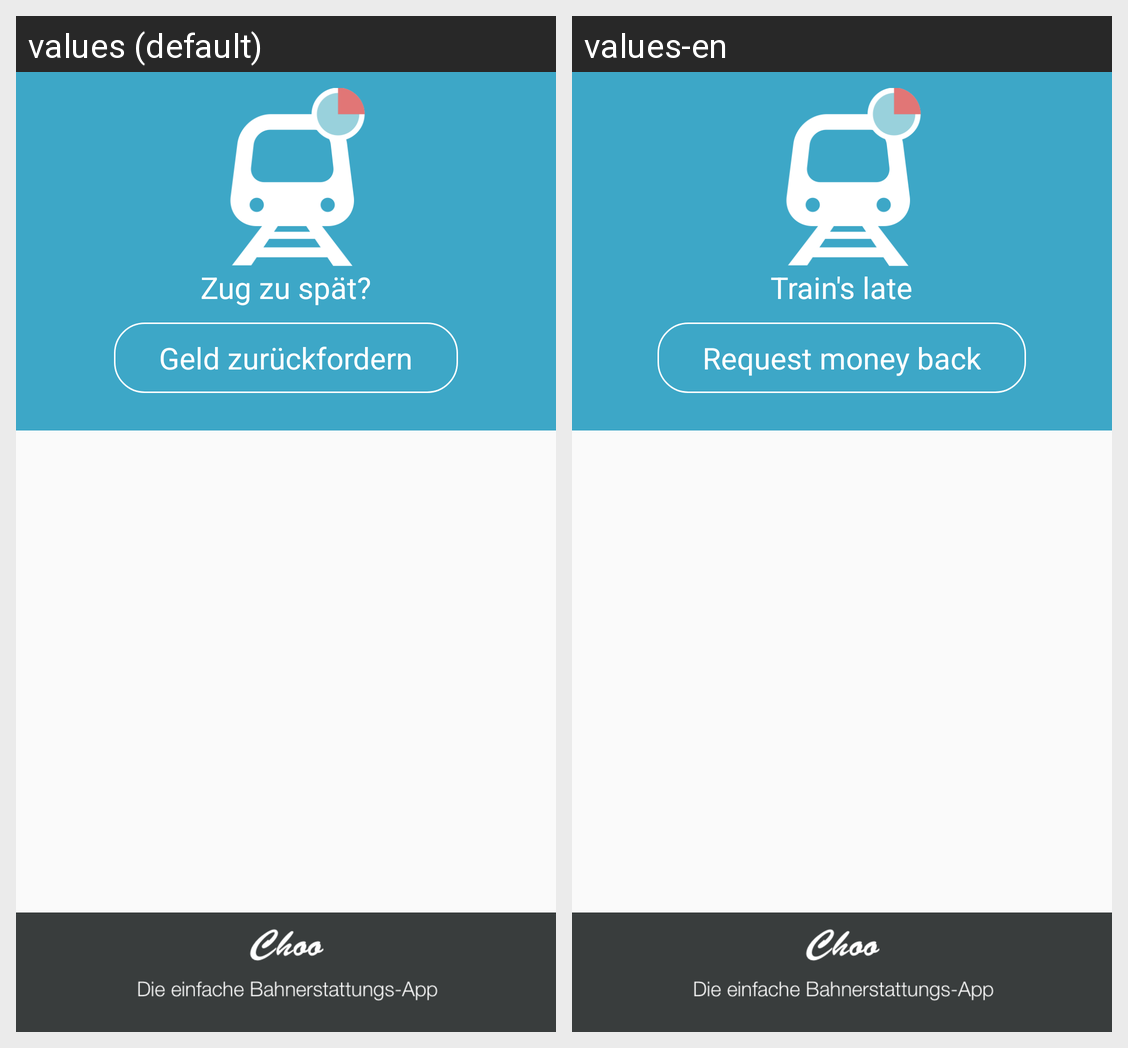

For this localized Android screen grid, give each drawn string resource with its value in every locale shown.
Android screen res/layout/activity_home.xml rendered under 2 locales, left to right: values (default), values-en. Device: Nexus 5 (rendered at 1080×1920; each locale shown at half size, 540×960, under a caption strip naming it); theme AppTheme.
Strings drawn on this screen, with the default value and each locale's value (text and hints the layout hard-codes, and strings that could not be matched under every locale, appear in the picture but are not listed):

trainslate
  values: Zug zu spät?
  values-en: Train's late

requestmoneyback
  values: Geld zurückfordern
  values-en: Request money back
